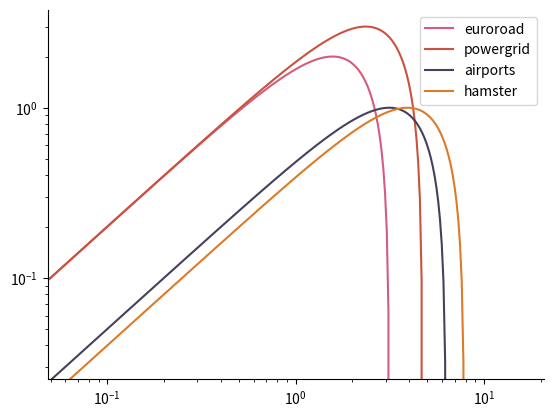

This figure's Python source:
import numpy as np
import matplotlib.pyplot as plt


x1 = np.linspace(0, 2 * np.pi, 100)
y1 = 2 * np.sin(x1)

x2 = np.linspace(0, 3 * np.pi, 100)
y2 = 3 * np.sin(x1)

x3 = np.linspace(0, 4 * np.pi, 100)
y3 = 1 * np.sin(x1)

x4 = np.linspace(0, 5 * np.pi, 100)
y4 = 1 * np.sin(x1)

graph = plt.subplot()
graph.loglog(x1, y1, color='#D45C7E', marker='None', label='euroroad')
graph.loglog(x2, y2, color='#C9533E', marker='None', label='powergrid')
graph.loglog(x3, y3, color='#45415C', marker='None', label='airports')
graph.loglog(x4, y4, color='#DC7B28', marker='None', label='hamster')

# Hide the right and top spines
graph.spines['right'].set_visible(False)
graph.spines['top'].set_visible(False)
# Only show ticks on the left and bottom spines
graph.yaxis.set_ticks_position('left')
graph.xaxis.set_ticks_position('bottom')


plt.legend()
# Tweak spacing between subplots to prevent labels from overlapping
plt.subplots_adjust(hspace=0.5)
plt.show()